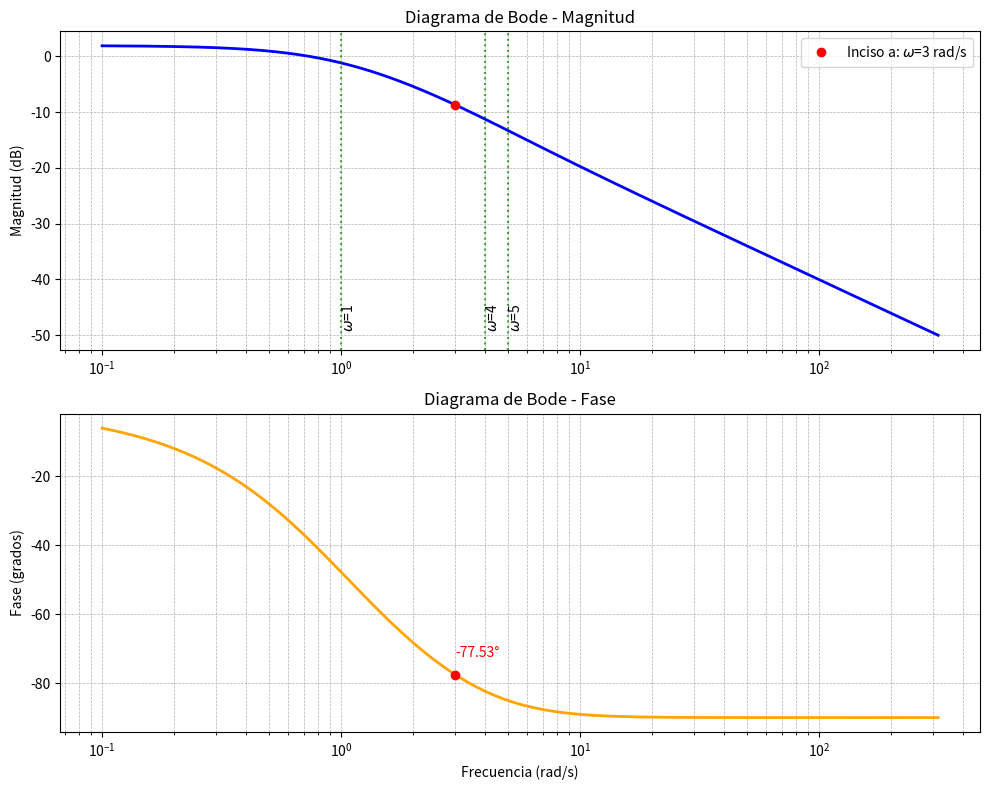

The matplotlib source for this figure:
import numpy as np
import matplotlib.pyplot as plt
from scipy import signal

# 1. Definir la Función de Transferencia
# H(s) = (s + 5) / ((s + 1)(s + 4))
# Numerador: [1, 5]  -> 1*s + 5
# Denominador: (s + 1)(s + 4) = s^2 + 5s + 4 -> [1, 5, 4]

num = [1, 5]
den = [1, 5, 4]

# Creamos el sistema
sistema = signal.TransferFunction(num, den)

# 2. Definir el rango de frecuencias (escala logarítmica)
# Vamos de 10^-1 (0.1) a 10^2.5 (~300) rad/s para ver bien la curva
w = np.logspace(-1, 2.5, 1000)

# 3. Calcular la respuesta en frecuencia (Diagrama de Bode)
# w: frecuencias, mag: magnitud en dB, phase: fase en grados
w, mag, phase = signal.bode(sistema, w)

# --- GRAFICACIÓN ---
plt.figure(figsize=(10, 8))

# Subgráfico 1: Magnitud
plt.subplot(2, 1, 1)
plt.semilogx(w, mag, linewidth=2, color='blue')
plt.title('Diagrama de Bode - Magnitud')
plt.ylabel('Magnitud (dB)')
plt.grid(which='both', axis='both', linestyle='--', linewidth=0.5)

# Marcar puntos clave (Polos y Ceros)
puntos_clave = [1, 4, 5]
for p in puntos_clave:
    plt.axvline(x=p, color='green', linestyle=':', alpha=0.7)
    plt.text(p, min(mag), f' $\omega$={p}', rotation=90, verticalalignment='bottom')

# Marcar el punto del inciso a) omega = 3 rad/s
omega_a = 3
mag_a_idx = (np.abs(w - omega_a)).argmin() # Buscar índice más cercano
plt.plot(w[mag_a_idx], mag[mag_a_idx], 'ro', label=f'Inciso a: $\omega$=3 rad/s')
plt.legend()


# Subgráfico 2: Fase
plt.subplot(2, 1, 2)
plt.semilogx(w, phase, linewidth=2, color='orange')
plt.title('Diagrama de Bode - Fase')
plt.ylabel('Fase (grados)')
plt.xlabel('Frecuencia (rad/s)')
plt.grid(which='both', axis='both', linestyle='--', linewidth=0.5)

# Marcar el punto del inciso a) en la fase
plt.plot(w[mag_a_idx], phase[mag_a_idx], 'ro')
plt.text(w[mag_a_idx], phase[mag_a_idx]+5, f'{phase[mag_a_idx]:.2f}°', color='red')

plt.tight_layout()
plt.show()
